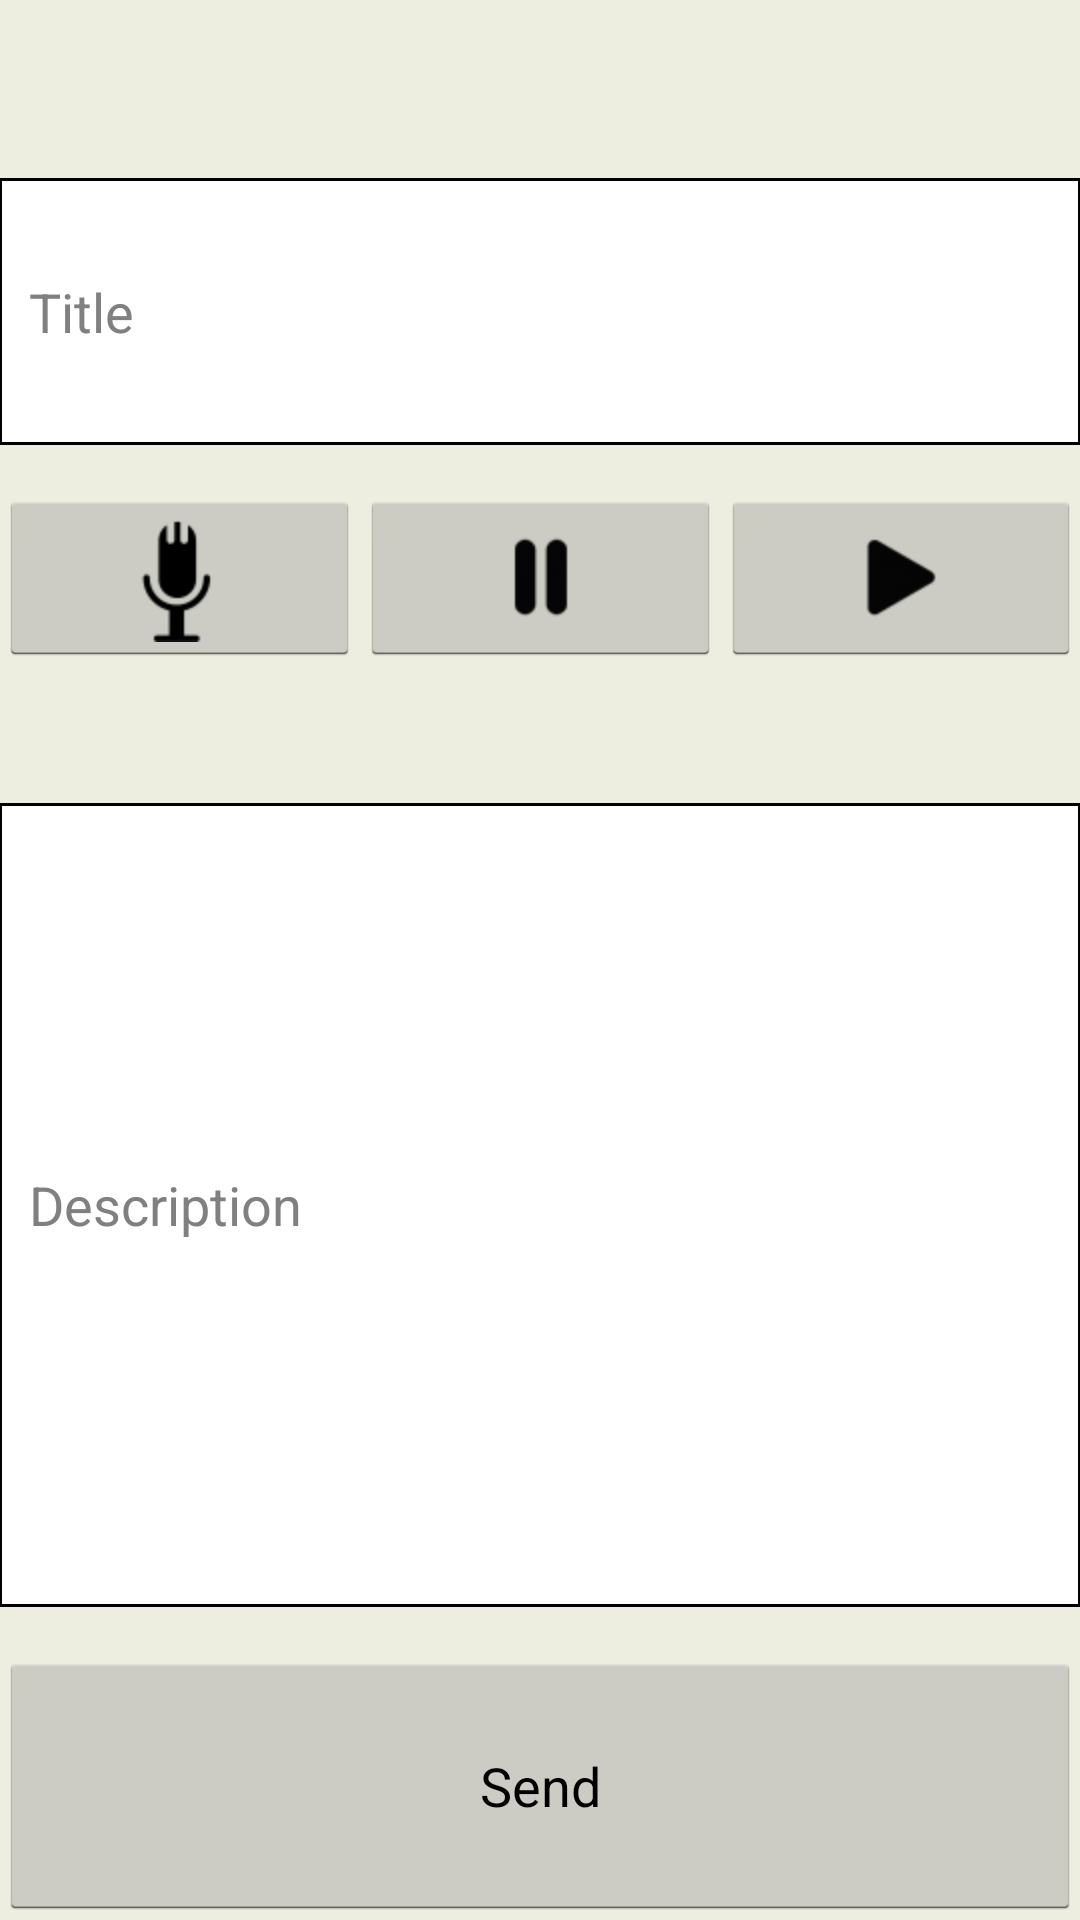

Layout XML and referenced resources for this Android screen:
<!-- AndroidManifest.xml: application theme AppBaseTheme -->
<!-- res/layout/activity_new_ticket.xml -->
<RelativeLayout xmlns:android="http://schemas.android.com/apk/res/android"
    xmlns:tools="http://schemas.android.com/tools" android:layout_width="match_parent"
    android:layout_height="match_parent" android:paddingLeft="@dimen/activity_horizontal_margin"
    android:paddingRight="@dimen/activity_horizontal_margin"
    android:paddingTop="@dimen/activity_vertical_margin"
    android:paddingBottom="@dimen/activity_vertical_margin"
    android:background="@drawable/act_bg"
    tools:context="com.marakana.android.audiorecorderdemo.NewTicket">

    <LinearLayout
        android:layout_width="fill_parent"
        android:orientation="vertical"
        android:layout_height="fill_parent">

        <LinearLayout
            android:layout_width="fill_parent"
            android:layout_height="0dp"
            android:layout_weight="1"
            >
        </LinearLayout>
        <EditText
            android:id="@+id/title"
            android:layout_width="fill_parent"
            android:layout_height="0dp"
            android:layout_gravity="center_horizontal"
            android:layout_marginBottom="15dp"
            android:layout_marginTop="15dp"
            android:layout_weight="2"
            android:hint="Title"
            android:padding="10dp"
            android:textColor="@color/txt_font"
            android:background="@drawable/text_border"
            />

        <LinearLayout
            android:layout_width="fill_parent"
            android:layout_height="0dp"
            android:layout_weight="2"
            >
            <ImageButton
                android:id="@+id/recordButton"
                android:layout_width="match_parent"
                android:layout_height="wrap_content"
                android:layout_weight="1"
                android:contentDescription="@string/record"
                android:onClick="record"
                android:src="@drawable/ic_btn_speak_now" />

            <ImageButton
                android:id="@+id/stopButton"
                android:layout_width="match_parent"
                android:layout_height="wrap_content"
                android:layout_weight="1"
                android:contentDescription="@string/stop"
                android:onClick="stop"
                android:src="@drawable/ic_media_stop" />

            <ImageButton
                android:id="@+id/playButton"
                android:layout_width="match_parent"
                android:layout_height="wrap_content"
                android:layout_weight="1"
                android:contentDescription="@string/play"
                android:onClick="play"
                android:src="@drawable/ic_media_play" />

        </LinearLayout>


        <EditText
            android:id="@+id/description"
            android:layout_width="fill_parent"
            android:layout_height="0dp"
            android:layout_gravity="center_horizontal"
            android:layout_marginBottom="15dp"
            android:layout_marginTop="15dp"
            android:layout_weight="6"
            android:lines="6"
            android:hint="Description"
            android:padding="10dp"
            android:textColor="@color/txt_font"
            android:background="@drawable/text_border"
            />


        <Button
            android:id="@+id/btnUpload"
            android:layout_width="fill_parent"
            android:layout_height="0dp"
            android:layout_weight="2"
            android:text="Send"
            android:textColor="@color/txt_font"
            />



    </LinearLayout>


</RelativeLayout>
<!-- resources referenced by this layout -->
<resources>
  <color name="txt_font">#000000</color>
  <!-- drawable act_bg (drawable-mdpi) -->
  <?xml version="1.0" encoding="utf-8"?>
  <shape xmlns:android="http://schemas.android.com/apk/res/android" android:shape="rectangle">
  <gradient
      android:startColor="#eeeee0"
      android:endColor="#eeeee0"
      android:gradientRadius="700"
      android:type="linear"/>
  </shape>
  <!-- drawable ic_btn_speak_now: png bitmap (drawable-hdpi, 1208 bytes) -->
  <!-- drawable ic_media_play: png bitmap (drawable-hdpi, 1580 bytes) -->
  <!-- drawable ic_media_stop: png bitmap (drawable-hdpi, 1405 bytes) -->
  <!-- drawable text_border (drawable-mdpi) -->
  <?xml version="1.0" encoding="utf-8"?>
  <shape xmlns:android="http://schemas.android.com/apk/res/android"
      android:shape="rectangle">
      <solid android:color="#ffffff" />
      <stroke
          android:width="1dip"
          android:color="#000" />
  </shape>
  <string name="play">Play</string>
  <string name="record">Record</string>
  <string name="stop">Stop</string>
  <style name="AppBaseTheme" parent="android:Theme.Holo.Light.DarkActionBar">
          
      </style>
</resources>
